Labelled photos from "separate-dataset", an image-classification folder in brunofaria27/image-processing. The possible labels are: ASC H, ASC US, HSIL, LSIL, negative for intraepithelial lesion, SCC.

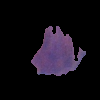
Label: HSIL

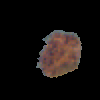
Label: ASC H

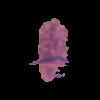
Label: LSIL

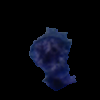
Label: SCC

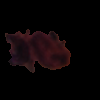
Label: LSIL

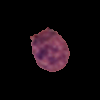
Label: ASC US
